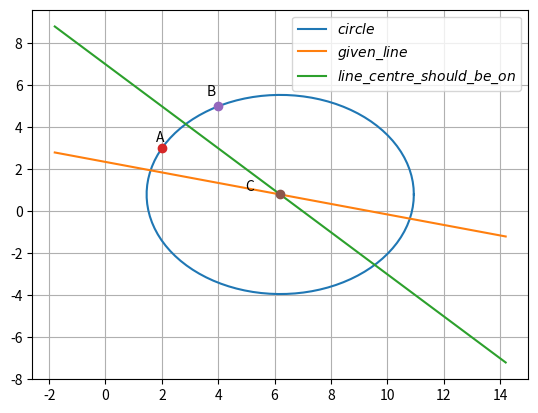

Reproduce this figure in Python.
import numpy as np
import math as m
import matplotlib.pyplot as plt
def line_intersect(n1,p1,n2,p2):
    N=np.vstack((n1,n2)).T
    p=np.array([p1,p2])
    return np.matmul(np.linalg.inv(N.T),p.T)
A=np.array([2,3])
B=np.array([4,5])
n_given_line=np.array([-1,4])
p_given_line=-3
n_line_centre_should_pass=A-B
p_line_centre_should_pass=((np.linalg.norm(A))**2-(np.linalg.norm(B))**2)/2
centre=line_intersect(n_given_line,p_given_line,
                      n_line_centre_should_pass,
                      p_line_centre_should_pass)
radius1=np.linalg.norm(centre-A)
radius2=np.linalg.norm(centre-B)
print("centre=",centre)
print("radius=",radius1)
print("radius=",radius2)
theta=np.linspace(0,2*m.pi,100)
lambda1=np.linspace(-2,2,20)
X_line=np.zeros((2,20))
X_ob_line=np.zeros((2,20))
for i in range(20):
    X_line[:,i]=centre+lambda1[i]*np.array([4,-1])
    X_ob_line[:,i]=centre+lambda1[i]*np.array([4,-4])
plt.plot(centre[0]+radius1*np.cos(theta),centre[1]+radius1*np.sin(theta),label='$circle$')
plt.plot(X_line[0,:],X_line[1,:],label='$given\_line$')
plt.plot(X_ob_line[0,:],X_ob_line[1,:],label='$line\_centre\_should\_be\_ on$')

plt.plot(A[0],A[1],'o')
plt.text(A[0]*(1-0.1),A[1]*(1+0.1),"A")
plt.text(B[0]*(1-0.1),B[1]*(1+0.1),'B')
plt.plot(B[0],B[1],'o')
plt.plot(centre[0],centre[1],'o')
plt.text(centre[0]*(1-0.2),centre[1]*(1+0.2),'C')
plt.grid()
plt.legend(loc='best')
plt.show()



    
